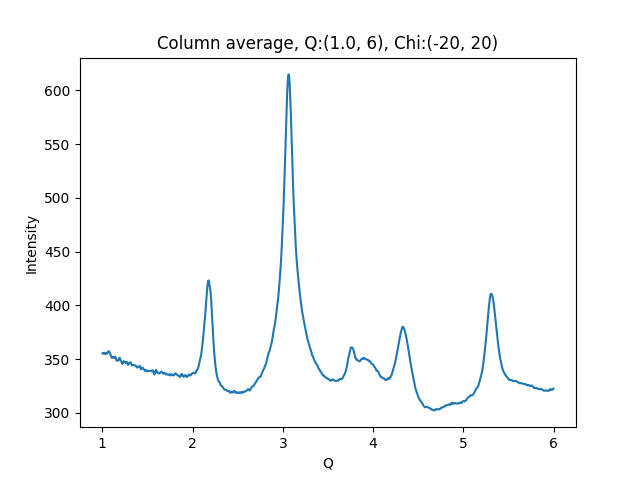

The data file committed next to this chart (first rows):
1.002500000715255801e+00, 3.553539428710937500e+02
1.007500001429795677e+00, 3.550065917968750000e+02
1.012500002144335332e+00, 3.555703735351562500e+02
1.017500002858875208e+00, 3.559522094726562500e+02
1.022500003573414862e+00, 3.557326660156250000e+02
1.027500004287954516e+00, 3.553033142089843750e+02
1.032500005002494392e+00, 3.547350463867187500e+02
1.037500005717034268e+00, 3.550106201171875000e+02
1.042500006431573922e+00, 3.558785400390625000e+02
1.047500007146113798e+00, 3.557866516113281250e+02
1.052500007860653453e+00, 3.551656799316406250e+02
1.057500008575193329e+00, 3.555459594726562500e+02
1.062500009289732983e+00, 3.565761413574218750e+02
1.067500010004272637e+00, 3.573855285644531250e+02
1.072500010718812513e+00, 3.569917602539062500e+02
1.077500011433352389e+00, 3.568458251953125000e+02
1.082500012147892043e+00, 3.563213500976562500e+02
1.087500012862431920e+00, 3.549476623535156250e+02
1.092500013576971796e+00, 3.535766296386718750e+02
1.097500014291511228e+00, 3.527698364257812500e+02
1.102500015006051104e+00, 3.520434570312500000e+02
1.107500015720590758e+00, 3.510240478515625000e+02
1.112500016435130634e+00, 3.515136108398437500e+02
1.117500017149670510e+00, 3.519974975585937500e+02
1.122500017864210164e+00, 3.521003112792968750e+02
1.127500018578750041e+00, 3.514537353515625000e+02
1.132500019293289695e+00, 3.510499267578125000e+02
1.137500020007829349e+00, 3.514693298339843750e+02
1.142500020722369225e+00, 3.519826965332031250e+02
1.147500021436909101e+00, 3.515242309570312500e+02
1.152500022151448755e+00, 3.503750000000000000e+02
1.157500022865988631e+00, 3.486218872070312500e+02
1.162500023580528286e+00, 3.485946655273437500e+02
1.167500024295068162e+00, 3.485762329101562500e+02
1.172500025009608038e+00, 3.485967102050781250e+02
1.177500025724147470e+00, 3.488604431152343750e+02
1.182500026438687346e+00, 3.496610717773437500e+02
1.187500027153227222e+00, 3.508929443359375000e+02
1.192500027867766876e+00, 3.513306579589843750e+02
1.197500028582306753e+00, 3.501115722656250000e+02
1.202500029296846407e+00, 3.488315429687500000e+02
1.207500030011386283e+00, 3.482574462890625000e+02
1.212500030725925937e+00, 3.475478515625000000e+02
1.217500031440465591e+00, 3.463514099121093750e+02
1.222500032155005467e+00, 3.455477905273437500e+02
1.227500032869545343e+00, 3.463084106445312500e+02
1.232500033584084997e+00, 3.476097412109375000e+02
1.237500034298624874e+00, 3.481352844238281250e+02
1.242500035013164528e+00, 3.476382141113281250e+02
1.247500035727704182e+00, 3.472221069335937500e+02
1.252500036442244058e+00, 3.467407226562500000e+02
1.257500037156783712e+00, 3.465246582031250000e+02
1.262500037871323588e+00, 3.467713928222656250e+02
1.267500038585863464e+00, 3.474489135742187500e+02
1.272500039300403119e+00, 3.473472900390625000e+02
1.277500040014942995e+00, 3.458579101562500000e+02
1.282500040729482649e+00, 3.447054138183593750e+02
1.287500041444022525e+00, 3.448578491210937500e+02
1.292500042158562179e+00, 3.457827453613281250e+02
1.297500042873101833e+00, 3.462600708007812500e+02
1.302500043587641709e+00, 3.461360168457031250e+02
... 939 more rows
